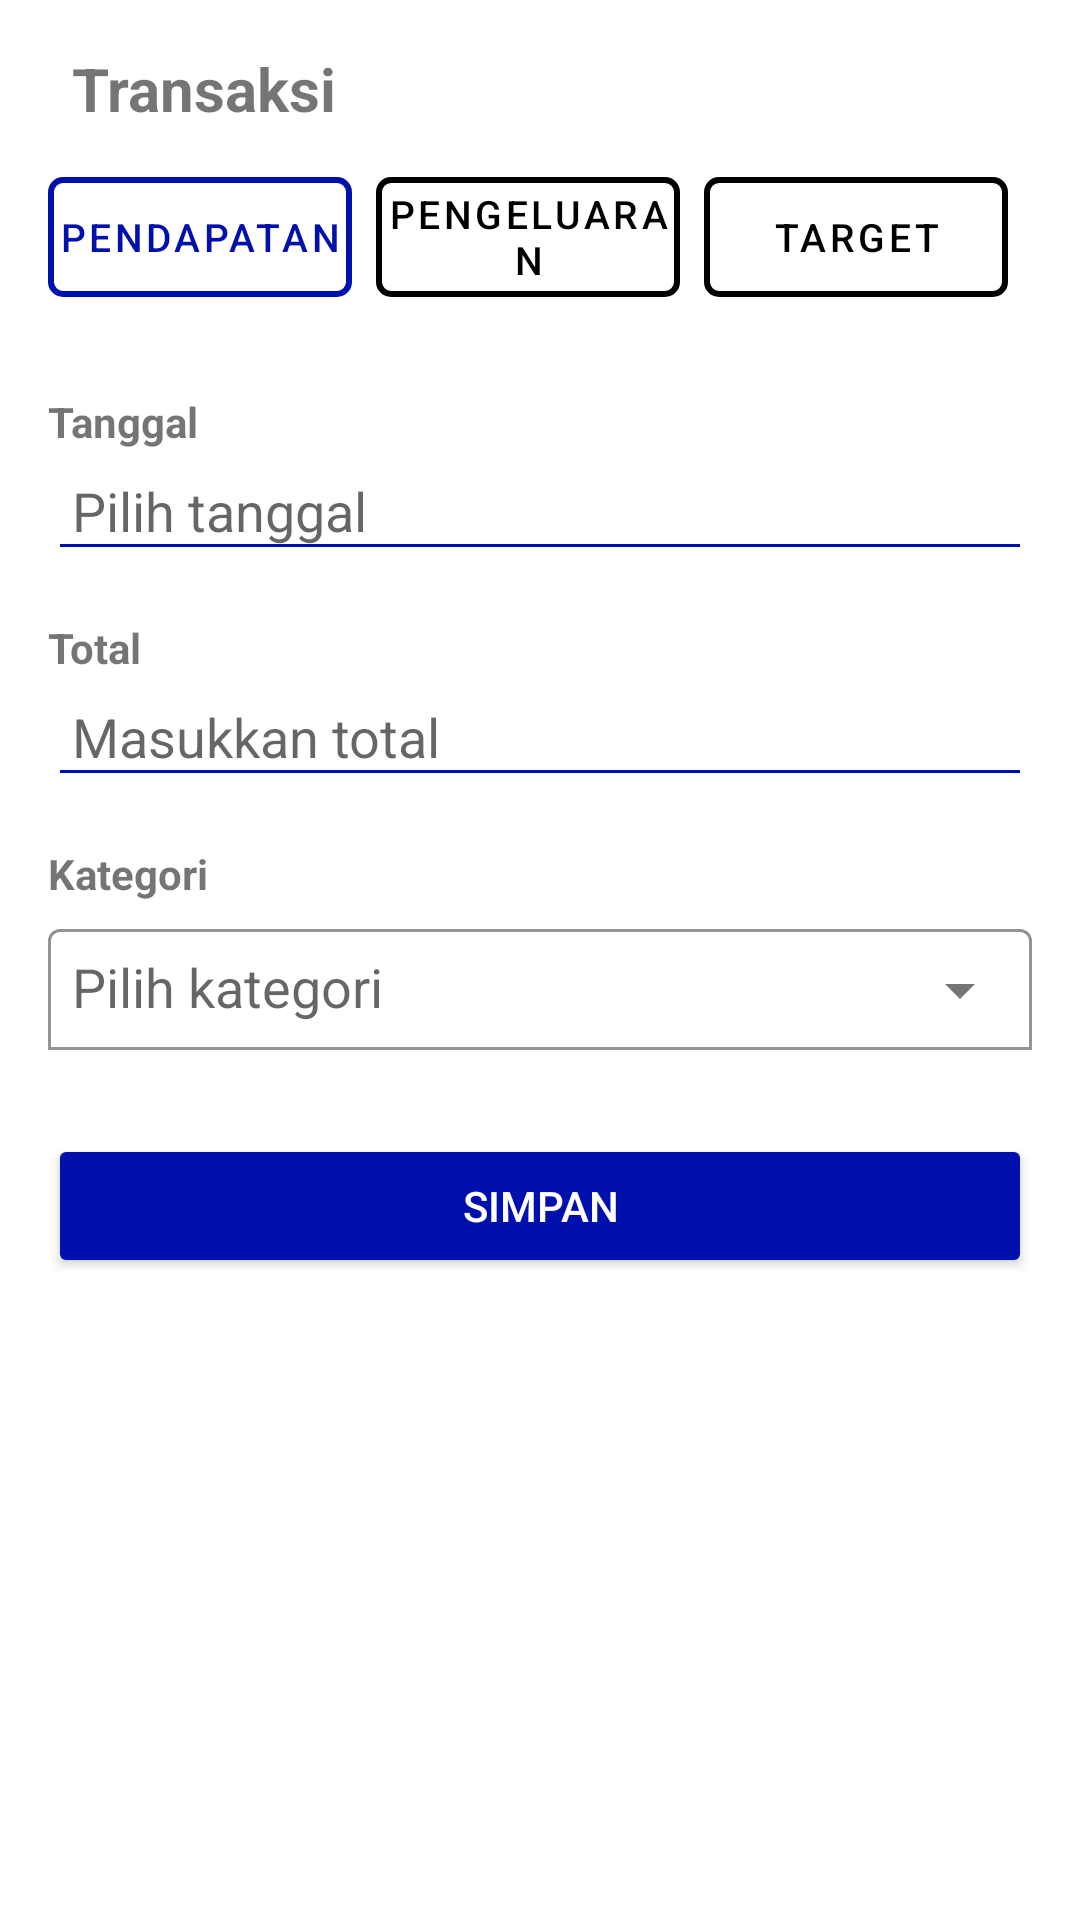

Layout XML and referenced resources for this Android screen:
<!-- AndroidManifest.xml: application theme Theme.Budgy -->
<!-- res/layout/fragment_transaksi_pendapatan.xml -->
<LinearLayout xmlns:android="http://schemas.android.com/apk/res/android"
    android:layout_width="match_parent"
    android:layout_height="match_parent"
    xmlns:app="http://schemas.android.com/apk/res-auto"
    android:orientation="vertical"
    android:padding="16dp">

    
    <LinearLayout
        android:layout_width="match_parent"
        android:layout_height="wrap_content"
        android:orientation="horizontal"
        android:gravity="center_vertical"
        android:paddingBottom="16dp">

        <ImageView
            android:id="@+id/btn_back"
            android:layout_width="wrap_content"
            android:layout_height="wrap_content"
            android:src="@drawable/ic_arrow_left"
            android:contentDescription="Back"
            android:paddingEnd="8dp"
            android:clickable="true" />

        <TextView
            android:id="@+id/tv_header"
            android:layout_width="wrap_content"
            android:layout_height="wrap_content"
            android:text="Transaksi"
            android:textSize="20sp"
            android:textStyle="bold" />
    </LinearLayout>

    <LinearLayout
        android:layout_width="match_parent"
        android:layout_height="wrap_content"
        android:orientation="horizontal"
        android:gravity="center"
        android:layout_marginBottom="16dp">

        <Button
            style="@style/Button.NoRipple"
            android:id="@+id/btn_pendapatan"
            android:layout_width="0dp"
            android:layout_height="40dp"
            android:layout_weight="1"
            android:text="Pendapatan"
            android:textSize="13sp"
            android:textColor="@color/blue"
            android:layout_marginEnd="8dp"
            android:padding="1dp"
            android:background="@drawable/button_border_blue" />

        <Button
            style="@style/Button.NoRipple"
            android:id="@+id/btn_pengeluaran"
            android:layout_width="0dp"
            android:layout_height="40dp"
            android:textSize="13sp"
            android:layout_weight="1"
            android:text="Pengeluaran"
            android:textColor="@color/black"
            android:layout_marginEnd="8dp"
            android:padding="1dp"
            android:background="@drawable/button_border" />

        <Button
            style="@style/Button.NoRipple"
            android:id="@+id/btn_target"
            android:layout_width="0dp"
            android:layout_height="40dp"
            android:textSize="13sp"
            android:layout_weight="1"
            android:text="Target"
            android:textColor="@color/black"
            android:layout_marginEnd="8dp"
            android:padding="1dp"
            android:background="@drawable/button_border" />

    </LinearLayout>





    
    <TextView
        android:layout_width="match_parent"
        android:layout_height="wrap_content"
        android:text="Tanggal"
        android:textStyle="bold"
        android:paddingTop="16dp" />

    <EditText
        android:id="@+id/et_date"
        android:layout_width="match_parent"
        android:layout_height="wrap_content"
        android:hint="Pilih tanggal"
        android:focusable="false"
        android:clickable="true"
        android:backgroundTint="@color/blue"
        android:padding="8dp" />

    
    <TextView
        android:layout_width="match_parent"
        android:layout_height="wrap_content"
        android:text="Total"
        android:textStyle="bold"
        android:paddingTop="16dp" />

    <EditText
        android:id="@+id/et_total"
        android:layout_width="match_parent"
        android:layout_height="wrap_content"
        android:hint="Masukkan total"
        android:inputType="number"
        android:backgroundTint="@color/blue"
        android:padding="8dp" />

    
    <TextView
        android:layout_width="match_parent"
        android:layout_height="wrap_content"
        android:text="Kategori"
        android:textStyle="bold"
        android:paddingTop="16dp" />

    
    <com.google.android.material.textfield.TextInputLayout
        android:layout_width="match_parent"
        android:layout_height="wrap_content"
        app:boxBackgroundMode="outline"
        app:endIconMode="dropdown_menu"
        app:boxStrokeColor="@color/blue"
        android:padding="0dp">

        <AutoCompleteTextView
            android:id="@+id/sp_category"
            android:layout_width="match_parent"
            android:layout_height="wrap_content"
            android:hint="Pilih kategori"
            android:focusable="false"
            android:clickable="true"
            android:inputType="none"
            android:backgroundTint="@android:color/transparent"
            android:padding="8dp" />
    </com.google.android.material.textfield.TextInputLayout>

    
    <Button
        android:id="@+id/btn_save"
        android:layout_width="match_parent"
        android:layout_height="wrap_content"
        android:text="Simpan"
        android:backgroundTint="@color/blue"
        android:textColor="@android:color/white"
        android:padding="12dp"
        android:layout_marginTop="24dp" />
</LinearLayout>
<!-- resources referenced by this layout -->
<resources>
  <color name="black">#000000</color>
  <color name="blue">#0010AD</color>
  <!-- drawable button_border (drawable) -->
  <?xml version="1.0" encoding="utf-8"?>
  <selector xmlns:android="http://schemas.android.com/apk/res/android">
      <item>
          <shape>
              <solid android:color="@android:color/transparent" />
              <stroke android:width="2dp" android:color="@android:color/black" />
              <corners android:radius="4dp" />
          </shape>
      </item>
  </selector>
  <!-- drawable button_border_blue (drawable) -->
  <?xml version="1.0" encoding="utf-8"?>
  <selector xmlns:android="http://schemas.android.com/apk/res/android">
      <item>
          <shape>
              <solid android:color="@android:color/transparent" />
              <stroke android:width="2dp" android:color="@color/blue" />
              <corners android:radius="4dp" />
          </shape>
      </item>
  </selector>
  <style name="Button.NoRipple" parent="Widget.MaterialComponents.Button.TextButton">
          <item name="rippleColor">@android:color/transparent</item>
          <item name="backgroundTint">@null</item>
      </style>
  <style name="Theme.Budgy" parent="Base.Theme.Budgy" />
  <style name="Base.Theme.Budgy" parent="Theme.MaterialComponents.DayNight.NoActionBar">
          
          
  
      </style>
</resources>
